Run: headless pygame with SDL's dummy video driver; simulated clock (each Clock.tick advances the game by its frame time, no real sleeping); random seed 0; keys injected as events and as key.get_pressed() state; no mouse input; restart key R tapped at the start of phases 3 and 4.
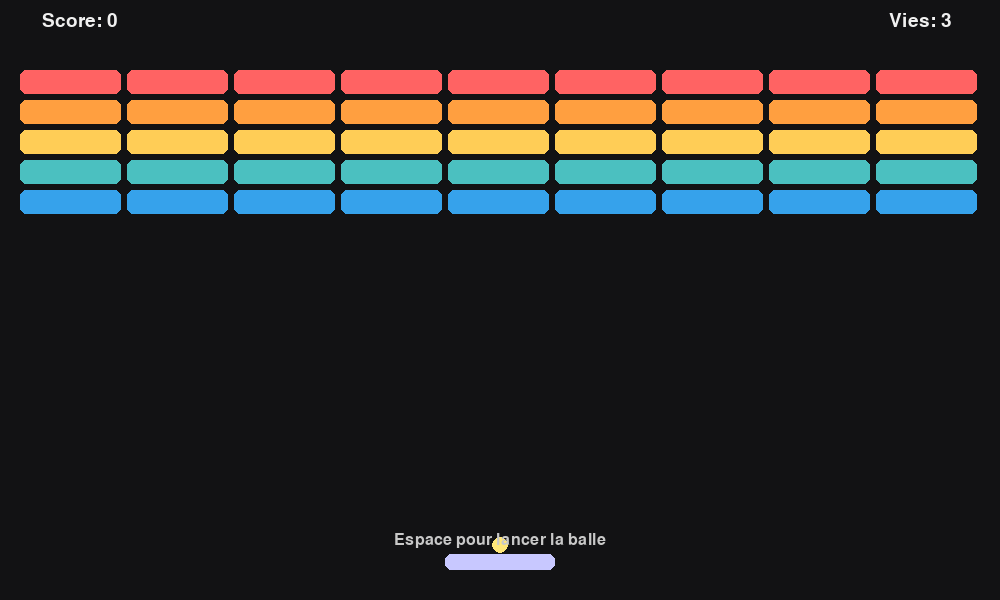
Frame 1 of 4 · flips 1–60 · no input
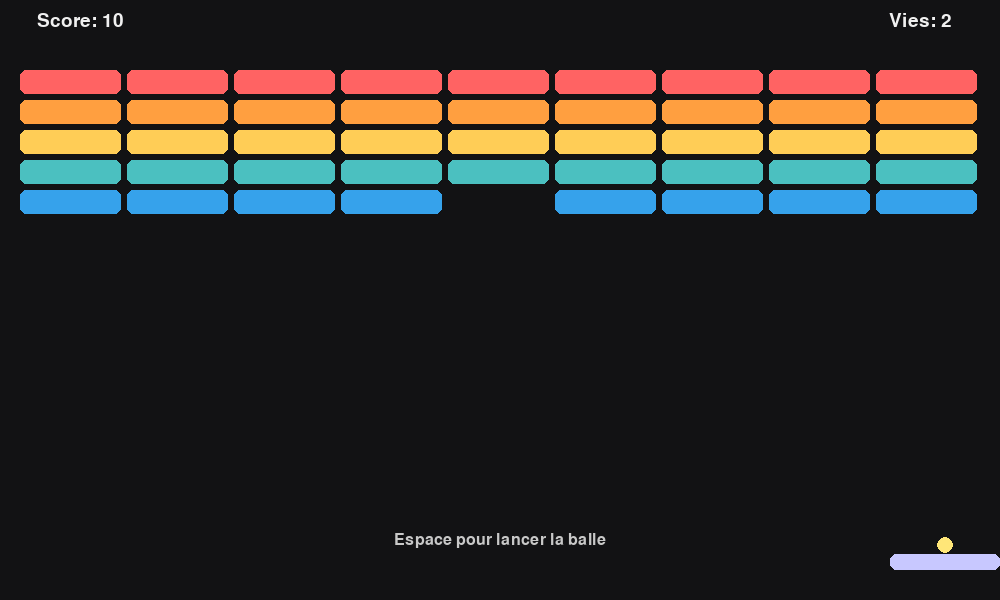
Frame 2 of 4 · flips 61–180 · tapped SPACE, RETURN · held RIGHT (→), D
Frame 3 of 4 · flips 181–300 · tapped R · held DOWN (↓), S · screen same as frame 1, image omitted
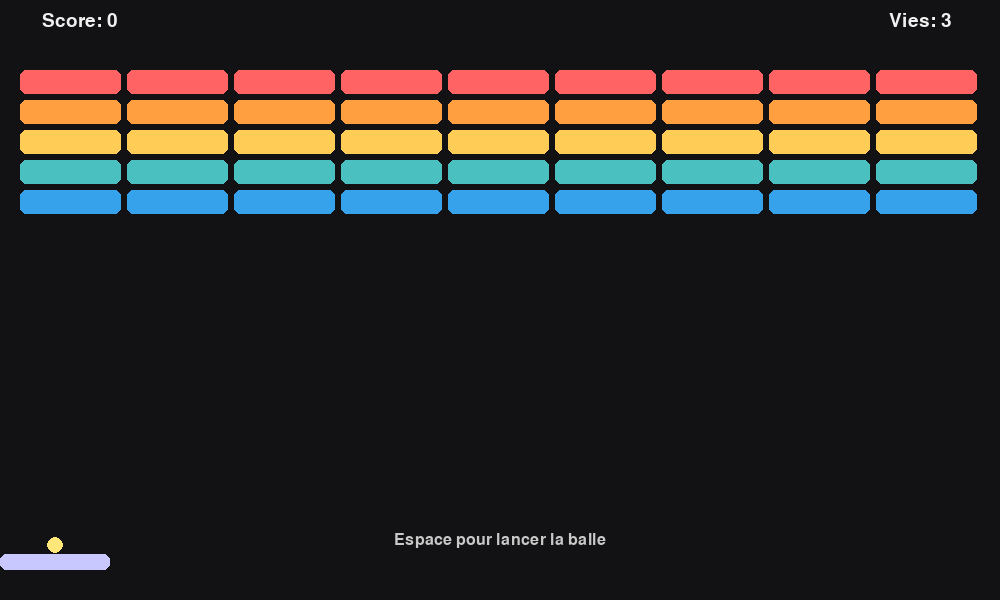
Frame 4 of 4 · flips 301–420 · tapped R · held LEFT (←), A, UP (↑), W

The pygame program that drew these frames:

import sys
import math
import random
import pygame

# Config
WIDTH, HEIGHT = 1000, 600
FPS = 90

PADDLE_W, PADDLE_H = 110, 16
PADDLE_SPEED = 8

BALL_R = 8
BALL_SPEED = 6.0
# Power-up config
POWERUP_CHANCE = 0.18        # probabilité de drop par brique
POWERUP_SPEED = 3.0          # vitesse de chute
PADDLE_GROW_FACTOR = 1.6     # facteur d'agrandissement
PADDLE_GROW_DURATION_MS = 10000
MULTI_BALL_NEW = 10           # nombre de balles supplémentaires
POWERUP_COLORS = {
    "MULTI": (255, 120, 120),
    "GROW": (120, 200, 255),
}

MARGIN = 20
ROWS, COLS = 5, 9
BRICK_GAP = 6
BRICK_W = (WIDTH - 2 * MARGIN - (COLS - 1) * BRICK_GAP) // COLS
BRICK_H = 24
BRICK_TOP = 70

LIVES_START = 3

# Colors
BG = (18, 18, 20)
WHITE = (240, 240, 240)
PADDLE_COLOR = (200, 200, 255)
BALL_COLOR = (255, 230, 120)
BRICK_PALETTE = [
    (255, 99, 99),
    (255, 159, 64),
    (255, 205, 86),
    (75, 192, 192),
    (54, 162, 235),
    (153, 102, 255),
]

def clamp(v, lo, hi):
    return max(lo, min(hi, v))

class Paddle:
    def __init__(self, x, y):
        self.rect = pygame.Rect(0, 0, PADDLE_W, PADDLE_H)
        self.rect.midbottom = (x, y)
        self.vx = 0
        self.base_width = PADDLE_W  # pour revenir à la taille d'origine

    def update(self):
        self.rect.x += self.vx
        self.rect.x = clamp(self.rect.x, 0, WIDTH - self.rect.width)

    def resize(self, new_width: int):
        # conserve le centre en x lors du redimensionnement
        cx = self.rect.centerx
        self.rect.width = int(max(40, min(new_width, WIDTH)))
        self.rect.centerx = cx
        # s'assurer qu'on reste dans l'écran après resize
        self.rect.x = clamp(self.rect.x, 0, WIDTH - self.rect.width)

    def draw(self, surf):
        pygame.draw.rect(surf, PADDLE_COLOR, self.rect, border_radius=6)

class Ball:
    def __init__(self, x, y):
        self.x = float(x)
        self.y = float(y)
        angle = random.uniform(math.radians(30), math.radians(150))
        self.vx = math.cos(angle) * BALL_SPEED
        self.vy = -abs(math.sin(angle) * BALL_SPEED)
        self.r = BALL_R
        self.stuck_to_paddle = True

    @property
    def rect(self):
        return pygame.Rect(int(self.x - self.r), int(self.y - self.r), self.r * 2, self.r * 2)

    def launch_from_paddle(self):
        self.stuck_to_paddle = False
        if abs(self.vy) < 1.0:
            self.vy = -BALL_SPEED * 0.8
        self._normalize_speed(BALL_SPEED)

    def attach_to_paddle(self, paddle_rect):
        self.stuck_to_paddle = True
        self.x = paddle_rect.centerx
        self.y = paddle_rect.top - self.r - 1
        self.vx = 0
        self.vy = -BALL_SPEED

    def _normalize_speed(self, target):
        speed = math.hypot(self.vx, self.vy)
        if speed == 0:
            self.vx, self.vy = target, -target
            return
        scale = target / speed
        self.vx *= scale
        self.vy *= scale

    def update(self):
        if self.stuck_to_paddle:
            return
        self.x += self.vx
        self.y += self.vy

        # Wall collisions
        if self.x - self.r <= 0:
            self.x = self.r
            self.vx = abs(self.vx)
        elif self.x + self.r >= WIDTH:
            self.x = WIDTH - self.r
            self.vx = -abs(self.vx)

        if self.y - self.r <= 0:
            self.y = self.r
            self.vy = abs(self.vy)

        # Add tiny variation to avoid boring loops
        self.vx *= 1.0005
        self.vy *= 1.0005
        self._normalize_speed(BALL_SPEED)

    def draw(self, surf):
        pygame.draw.circle(surf, BALL_COLOR, (int(self.x), int(self.y)), self.r)

def create_bricks():
    bricks = []
    for r in range(ROWS):
        color = BRICK_PALETTE[r % len(BRICK_PALETTE)]
        for c in range(COLS):
            x = MARGIN + c * (BRICK_W + BRICK_GAP)
            y = BRICK_TOP + r * (BRICK_H + BRICK_GAP)
            rect = pygame.Rect(x, y, BRICK_W, BRICK_H)
            bricks.append((rect, color))
    return bricks

def reflect_ball_on_rect(ball, rect):
    # Determine collision side by minimal overlap
    b = ball.rect
    dx_left = b.right - rect.left
    dx_right = rect.right - b.left
    dy_top = b.bottom - rect.top
    dy_bottom = rect.bottom - b.top
    min_overlap = min(dx_left, dx_right, dy_top, dy_bottom)

    if min_overlap == dx_left:
        ball.x -= dx_left
        ball.vx = -abs(ball.vx)
    elif min_overlap == dx_right:
        ball.x += dx_right
        ball.vx = abs(ball.vx)
    elif min_overlap == dy_top:
        ball.y -= dy_top
        ball.vy = -abs(ball.vy)
    else:
        ball.y += dy_bottom
        ball.vy = abs(ball.vy)

def handle_ball_paddle_collision(ball, paddle):
    if not ball.rect.colliderect(paddle.rect):
        return
    # Place ball above paddle and reflect
    ball.y = paddle.rect.top - ball.r - 1
    # Angle based on hit position on paddle
    hit_pos = (ball.x - paddle.rect.left) / paddle.rect.width  # 0..1
    angle = math.radians(150) - hit_pos * math.radians(120)    # 150°..30°
    speed = BALL_SPEED
    ball.vx = speed * math.cos(angle)
    ball.vy = -abs(speed * math.sin(angle))

def draw_text(surf, text, size, color, center, bold=False):
    font = pygame.font.SysFont(None, size, bold=bold)
    render = font.render(text, True, color)
    rect = render.get_rect(center=center)
    surf.blit(render, rect)

class PowerUp:
    def __init__(self, x, y, kind: str):
        self.kind = kind  # "MULTI" ou "GROW"
        size = 24
        self.rect = pygame.Rect(int(x - size / 2), int(y - size / 2), size, size)
        self.vy = POWERUP_SPEED

    def update(self):
        self.rect.y += self.vy

    def draw(self, surf):
        color = POWERUP_COLORS.get(self.kind, (200, 200, 200))
        pygame.draw.rect(surf, color, self.rect, border_radius=6)

def main():
    pygame.init()
    pygame.display.set_caption("Casse-brique")
    screen = pygame.display.set_mode((WIDTH, HEIGHT))
    clock = pygame.time.Clock()

    paddle = Paddle(WIDTH // 2, HEIGHT - 30)

    # Utiliser une liste de balles et une liste de power-ups
    balls = [Ball(paddle.rect.centerx, paddle.rect.top - BALL_R - 1)]
    balls[0].attach_to_paddle(paddle.rect)
    powerups = []

    bricks = create_bricks()
    score = 0
    lives = LIVES_START
    running = True
    won = False
    lost = False

    move_left = False
    move_right = False

    # timer d'effet pour la raquette agrandie
    grow_timer_ms = 0

    while running:
        dt = clock.tick(FPS)
        for event in pygame.event.get():
            if event.type == pygame.QUIT:
                running = False
            elif event.type == pygame.KEYDOWN:
                if event.key in (pygame.K_ESCAPE, pygame.K_q):
                    running = False
                elif event.key in (pygame.K_LEFT, pygame.K_a):
                    move_left = True
                elif event.key in (pygame.K_RIGHT, pygame.K_d):
                    move_right = True
                elif event.key in (pygame.K_SPACE, pygame.K_UP):
                    # lancer une balle si l'une d'elles est collée
                    for b in balls:
                        if b.stuck_to_paddle and not (won or lost):
                            b.launch_from_paddle()
                            break
                elif event.key == pygame.K_r:
                    # Restart
                    bricks = create_bricks()
                    score = 0
                    lives = LIVES_START
                    won = False
                    lost = False
                    paddle = Paddle(WIDTH // 2, HEIGHT - 30)
                    balls = [Ball(paddle.rect.centerx, paddle.rect.top - BALL_R - 1)]
                    balls[0].attach_to_paddle(paddle.rect)
                    powerups = []
                    grow_timer_ms = 0
            elif event.type == pygame.KEYUP:
                if event.key in (pygame.K_LEFT, pygame.K_a):
                    move_left = False
                elif event.key in (pygame.K_RIGHT, pygame.K_d):
                    move_right = False

        if not (won or lost):
            # Update paddle
            paddle.vx = (-PADDLE_SPEED if move_left else 0) + (PADDLE_SPEED if move_right else 0)
            paddle.update()

            # Mettre à jour les effets temporaires (GROW)
            if grow_timer_ms > 0:
                grow_timer_ms -= dt
                if grow_timer_ms <= 0:
                    # fin de l'effet -> revenir à la taille de base
                    paddle.resize(paddle.base_width)

            # Mettre à jour les balles
            for b in balls:
                if b.stuck_to_paddle:
                    b.attach_to_paddle(paddle.rect)
                else:
                    b.update()

            # Collisions balle/raquette
            for b in balls:
                if not b.stuck_to_paddle:
                    handle_ball_paddle_collision(b, paddle)

            # Collisions balle/briques (et drop de power-up)
            removed_brick_index = None
            for bi, (brect, color) in enumerate(bricks):
                hit = False
                for b in balls:
                    if b.rect.colliderect(brect):
                        reflect_ball_on_rect(b, brect)
                        hit = True
                        break
                if hit:
                    removed_brick_index = bi
                    break
            if removed_brick_index is not None:
                # supprimer la brique, augmenter le score, et potentiellement lâcher un power-up
                brect, _ = bricks.pop(removed_brick_index)
                score += 10
                if random.random() < POWERUP_CHANCE:
                    kind = random.choice(["MULTI", "GROW"])
                    powerups.append(PowerUp(brect.centerx, brect.centery, kind))

            # Gérer les balles qui tombent
            balls = [b for b in balls if (b.y - b.r) <= HEIGHT]
            if not balls:
                lives -= 1
                if lives > 0:
                    # ré-apparition d'une seule balle collée à la raquette
                    balls = [Ball(paddle.rect.centerx, paddle.rect.top - BALL_R - 1)]
                    balls[0].attach_to_paddle(paddle.rect)
                else:
                    lost = True

            # Win condition
            if not bricks:
                won = True

            # Update power-ups
            for pu in powerups:
                pu.update()
            # Collision power-up / raquette
            collected = []
            for pu in powerups:
                if pu.rect.colliderect(paddle.rect):
                    if pu.kind == "GROW":
                        paddle.resize(int(paddle.base_width * PADDLE_GROW_FACTOR))
                        grow_timer_ms = PADDLE_GROW_DURATION_MS
                    elif pu.kind == "MULTI":
                        # choisir une balle source (de préférence en mouvement)
                        source = None
                        for b in balls:
                            if not b.stuck_to_paddle:
                                source = b
                                break
                        if source is None and balls:
                            source = balls[0]
                            if source.stuck_to_paddle:
                                # lancer si elle était collée pour éviter des clones immobiles
                                source.launch_from_paddle()
                        if source is not None:
                            base_angle = math.atan2(source.vy, source.vx)
                            # Génère un éventail de MULTI_BALL_NEW angles entre -60° et +60°
                            angles = [math.radians(-60 + (120 * (i / max(1, MULTI_BALL_NEW - 1)))) for i in range(MULTI_BALL_NEW)]
                            for off in angles:
                                nb = Ball(source.x, source.y)
                                nb.stuck_to_paddle = False
                                ang = base_angle + off
                                speed = BALL_SPEED
                                nb.vx = math.cos(ang) * speed
                                nb.vy = math.sin(ang) * speed
                                # forcer un départ vers le haut
                                if nb.vy > 0:
                                    nb.vy = -abs(nb.vy)
                                balls.append(nb)
                    collected.append(pu)
                elif pu.rect.top > HEIGHT:
                    collected.append(pu)
            # retirer les power-ups collectés/sortis de l'écran
            if collected:
                powerups = [pu for pu in powerups if pu not in collected]

        # Draw
        screen.fill(BG)
        for brect, color in bricks:
            pygame.draw.rect(screen, color, brect, border_radius=6)
        paddle.draw(screen)
        for b in balls:
            b.draw(screen)
        # dessiner les power-ups
        for pu in powerups:
            pu.draw(screen)

        # HUD
        draw_text(screen, f"Score: {score}", 28, WHITE, (80, 20))
        draw_text(screen, f"Vies: {lives}", 28, WHITE, (WIDTH - 80, 20))
        if grow_timer_ms > 0:
            draw_text(screen, "Bonus: Grande raquette", 22, WHITE, (WIDTH // 2, 20))
        if won:
            draw_text(screen, "Bravo ! Vous avez gagné", 40, WHITE, (WIDTH // 2, HEIGHT // 2 - 10), bold=True)
            draw_text(screen, "Appuyez sur R pour rejouer", 28, WHITE, (WIDTH // 2, HEIGHT // 2 + 30))
        elif lost:
            draw_text(screen, "Perdu !", 40, WHITE, (WIDTH // 2, HEIGHT // 2 - 10), bold=True)
            draw_text(screen, "Appuyez sur R pour rejouer", 28, WHITE, (WIDTH // 2, HEIGHT // 2 + 30))
        else:
            # message de lancement si une balle est collée
            if any(b.stuck_to_paddle for b in balls):
                draw_text(screen, "Espace pour lancer la balle", 24, (200, 200, 200), (WIDTH // 2, HEIGHT - 60))

        pygame.display.flip()

    pygame.quit()
    sys.exit()

if __name__ == "__main__":
    try:
        main()
    except Exception as e:
        print("Erreur:", e)
        pygame.quit()
        sys.exit(1)
    except Exception as e:
        print("Erreur:", e)
        pygame.quit()
        sys.exit(1)
